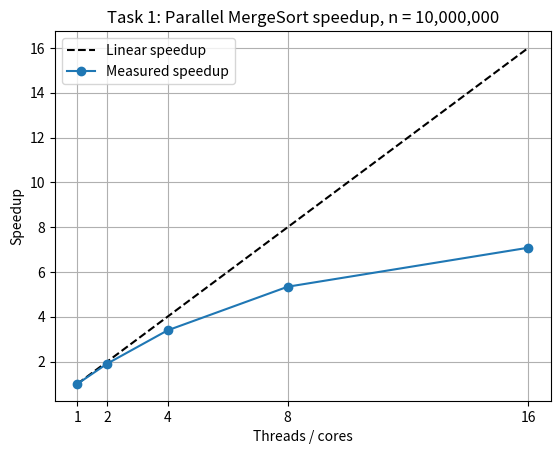

Python code for this plot:
import matplotlib
matplotlib.use("Agg")
import matplotlib.pyplot as plt

p = [1, 2, 4, 8, 16]
measured = [1.00, 1.91, 3.39, 5.34, 7.08]

plt.plot(p, p, "k--", label="Linear speedup")
plt.plot(p, measured, "o-", label="Measured speedup")
plt.xlabel("Threads / cores")
plt.ylabel("Speedup")
plt.title("Task 1: Parallel MergeSort speedup, n = 10,000,000")
plt.xticks(p)
plt.legend()
plt.grid(True)
plt.savefig("task1_speedup.png", dpi=150)
